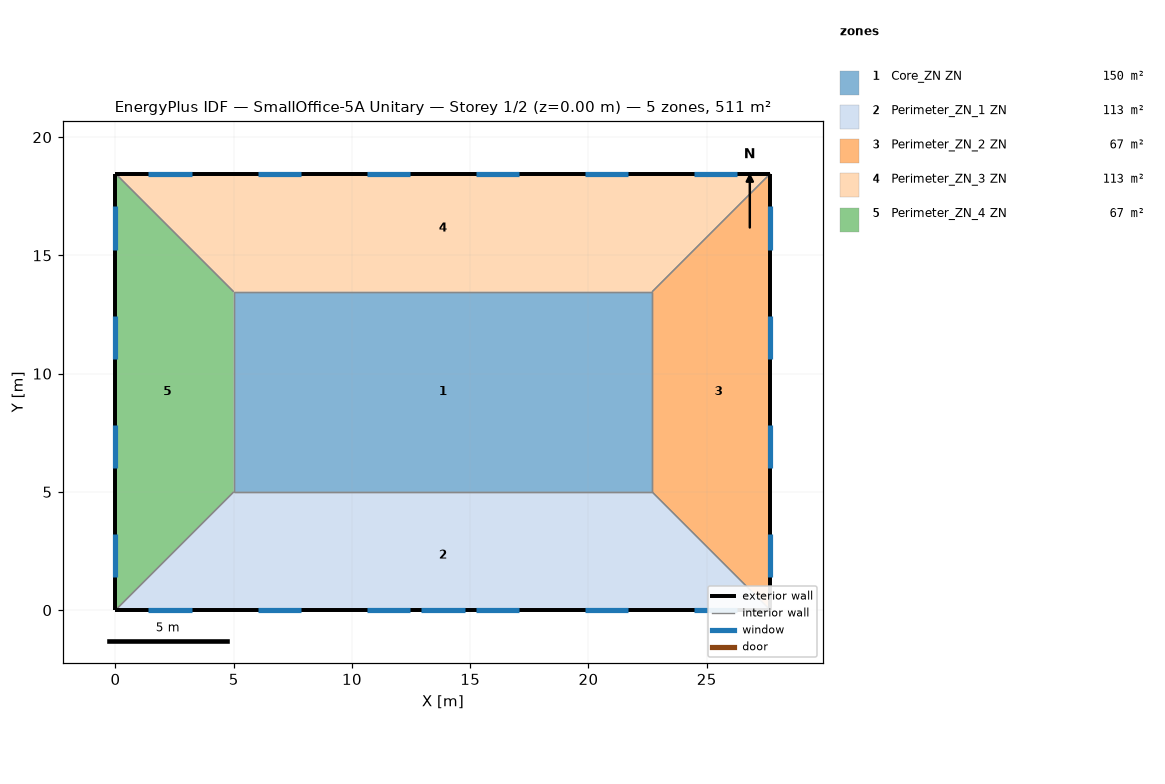
=== STOREY PLAN SPEC (per zone: floor XY polygon, exterior-wall plan segments, windows/doors) ===
zone 1: Core_ZN ZN  (149.7 m²)
  floor: (22.69, 13.46) (22.69, 5.00) (5.00, 5.00) (5.00, 13.46)
  interior walls: 4
zone 2: Perimeter_ZN_1 ZN  (113.5 m²)
  floor: (22.69, 5.00) (27.69, 0.00) (0.00, 0.00) (5.00, 5.00)
  exterior wall: (0.00, 0.00) – (27.69, 0.00)  [27.7 m]
    window: (12.93, 0.00) – (14.76, 0.00)  [3.9 m²]
    window: (1.39, 0.00) – (3.22, 0.00)  [2.8 m²]
    window: (6.01, 0.00) – (7.84, 0.00)  [2.8 m²]
    window: (10.62, 0.00) – (12.45, 0.00)  [2.8 m²]
    window: (15.24, 0.00) – (17.07, 0.00)  [2.8 m²]
    window: (19.85, 0.00) – (21.68, 0.00)  [2.8 m²]
    window: (24.47, 0.00) – (26.30, 0.00)  [2.8 m²]
  interior walls: 3
zone 3: Perimeter_ZN_2 ZN  (67.3 m²)
  floor: (27.69, 18.46) (27.69, 0.00) (22.69, 5.00) (22.69, 13.46)
  exterior wall: (27.69, 0.00) – (27.69, 18.46)  [18.5 m]
    window: (27.69, 1.39) – (27.69, 3.22)  [2.8 m²]
    window: (27.69, 6.01) – (27.69, 7.84)  [2.8 m²]
    window: (27.69, 10.62) – (27.69, 12.45)  [2.8 m²]
    window: (27.69, 15.24) – (27.69, 17.07)  [2.8 m²]
  interior walls: 3
zone 4: Perimeter_ZN_3 ZN  (113.4 m²)
  floor: (27.69, 18.46) (22.69, 13.46) (5.00, 13.46) (0.00, 18.46)
  exterior wall: (27.69, 18.46) – (0.00, 18.46)  [27.7 m]
    window: (26.30, 18.46) – (24.47, 18.46)  [2.8 m²]
    window: (21.68, 18.46) – (19.85, 18.46)  [2.8 m²]
    window: (17.07, 18.46) – (15.24, 18.46)  [2.8 m²]
    window: (12.45, 18.46) – (10.62, 18.46)  [2.8 m²]
    window: (7.84, 18.46) – (6.01, 18.46)  [2.8 m²]
    window: (3.22, 18.46) – (1.39, 18.46)  [2.8 m²]
  interior walls: 3
zone 5: Perimeter_ZN_4 ZN  (67.3 m²)
  floor: (0.00, 18.46) (5.00, 13.46) (5.00, 5.00) (0.00, 0.00)
  exterior wall: (0.00, 18.46) – (0.00, 0.00)  [18.5 m]
    window: (0.00, 17.07) – (0.00, 15.24)  [2.8 m²]
    window: (0.00, 12.45) – (0.00, 10.62)  [2.8 m²]
    window: (0.00, 7.84) – (0.00, 6.01)  [2.8 m²]
    window: (0.00, 3.22) – (0.00, 1.39)  [2.8 m²]
  interior walls: 3

=== DERIVED (storey summary) ===
Building: SmallOffice-5A Unitary
Storey: 1 of 2  (floor level z = 0.00 m)
Storey gross floor area: 511.2 m²
Zones on this storey: 5
  - Core_ZN ZN: floor 149.7 m²
  - Perimeter_ZN_1 ZN: floor 113.5 m²; exterior wall 27.7 m (84.5 m²); 7 window(s) 20.6 m²; WWR 24.4%
  - Perimeter_ZN_2 ZN: floor 67.3 m²; exterior wall 18.5 m (56.3 m²); 4 window(s) 11.2 m²; WWR 19.8%
  - Perimeter_ZN_3 ZN: floor 113.4 m²; exterior wall 27.7 m (84.5 m²); 6 window(s) 16.7 m²; WWR 19.8%
  - Perimeter_ZN_4 ZN: floor 67.3 m²; exterior wall 18.5 m (56.3 m²); 4 window(s) 11.2 m²; WWR 19.8%
Zone adjacency (shared interzone walls):
  - Core_ZN ZN ↔ Perimeter_ZN_1 ZN
  - Core_ZN ZN ↔ Perimeter_ZN_2 ZN
  - Core_ZN ZN ↔ Perimeter_ZN_3 ZN
  - Core_ZN ZN ↔ Perimeter_ZN_4 ZN
  - Perimeter_ZN_1 ZN ↔ Perimeter_ZN_2 ZN
  - Perimeter_ZN_1 ZN ↔ Perimeter_ZN_4 ZN
  - Perimeter_ZN_2 ZN ↔ Perimeter_ZN_3 ZN
  - Perimeter_ZN_3 ZN ↔ Perimeter_ZN_4 ZN